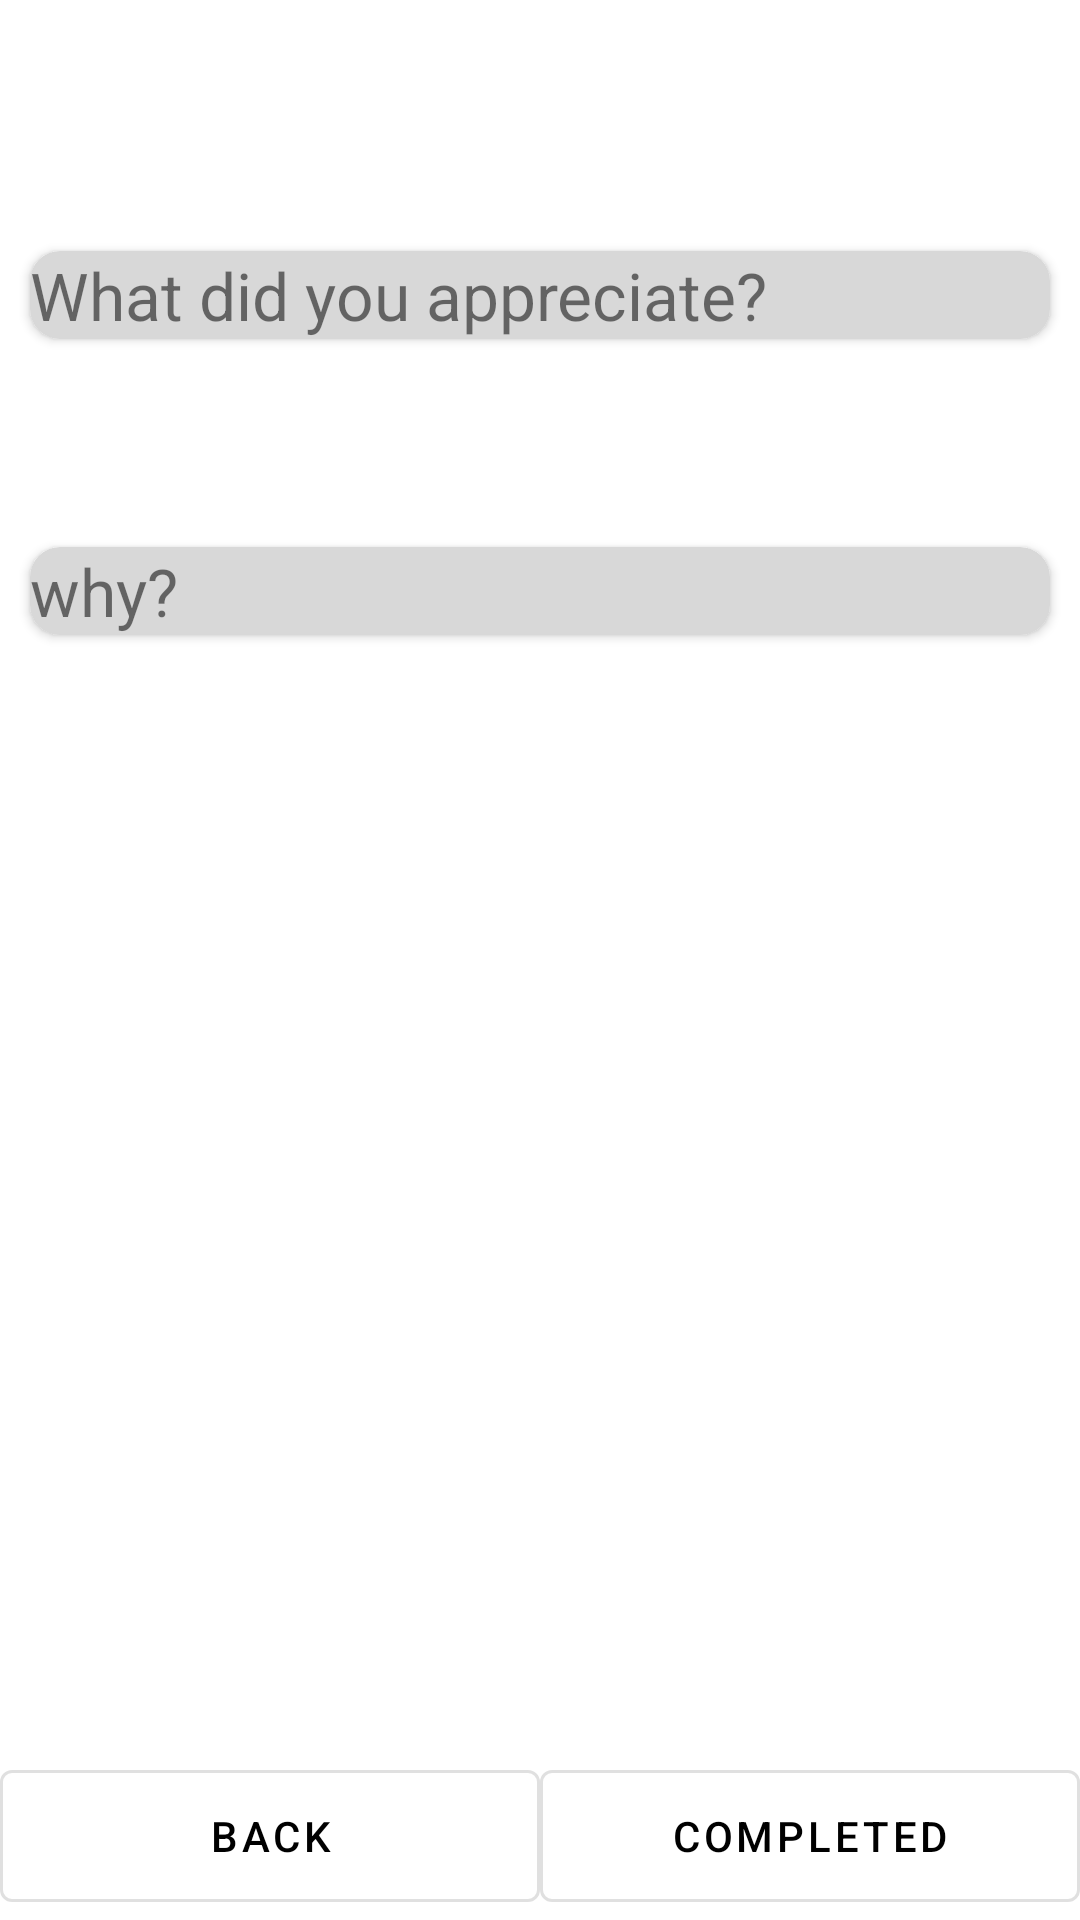

Produce the Android XML layout that renders to this screen, including the resource entries it uses.
<!-- AndroidManifest.xml: application theme AppTheme -->
<!-- res/layout/activity_diary_update.xml -->
<?xml version="1.0" encoding="utf-8"?>
<RelativeLayout xmlns:android="http://schemas.android.com/apk/res/android"
    xmlns:app="http://schemas.android.com/apk/res-auto"
    xmlns:tools="http://schemas.android.com/tools"
    android:layout_width="match_parent"
    android:layout_height="match_parent"
    tools:context=".DiaryUpdateActivity">

    <ScrollView
        android:layout_width="match_parent"
        android:layout_height="match_parent"
        android:layout_marginBottom="?actionBarSize">

        <LinearLayout
            android:layout_width="match_parent"
            android:layout_height="match_parent"
            android:orientation="vertical">

            <LinearLayout
                android:layout_width="match_parent"
                android:layout_height="wrap_content"
                android:layout_marginLeft="10dp"
                android:layout_marginTop="20dp"
                android:layout_marginRight="10dp">

                <androidx.appcompat.widget.AppCompatTextView
                    android:id="@+id/date_text"
                    android:layout_width="wrap_content"
                    android:layout_height="match_parent"
                    android:textSize="25dp" />

            </LinearLayout>

            <androidx.cardview.widget.CardView
                android:layout_width="match_parent"
                android:layout_height="wrap_content"
                android:layout_marginLeft="10dp"
                android:layout_marginTop="30dp"
                android:layout_marginRight="10dp"
                android:backgroundTint="@color/lightGray"
                app:cardCornerRadius="10dp">

                <androidx.appcompat.widget.AppCompatTextView
                    android:id="@+id/detail_target_q_text"
                    android:layout_width="wrap_content"
                    android:layout_height="match_parent"
                    android:text="@string/target_q"
                    android:textSize="22dp" />

            </androidx.cardview.widget.CardView>

            <LinearLayout
                android:layout_width="match_parent"
                android:layout_height="wrap_content"
                android:layout_marginLeft="20dp"
                android:layout_marginTop="20dp"
                android:layout_marginRight="20dp">

                <androidx.appcompat.widget.AppCompatTextView
                    android:id="@+id/detail_target_a_text"
                    android:layout_width="wrap_content"
                    android:layout_height="match_parent"
                    android:textSize="22dp" />

            </LinearLayout>

            <androidx.cardview.widget.CardView
                android:layout_width="match_parent"
                android:layout_height="wrap_content"
                android:layout_marginLeft="10dp"
                android:layout_marginTop="20dp"
                android:layout_marginRight="10dp"
                android:backgroundTint="@color/lightGray"
                app:cardCornerRadius="10dp">

                <androidx.appcompat.widget.AppCompatTextView
                    android:id="@+id/detail_why_q_text"
                    android:layout_width="wrap_content"
                    android:layout_height="match_parent"
                    android:text="@string/why"
                    android:textSize="22dp" />

            </androidx.cardview.widget.CardView>

            <LinearLayout
                android:layout_width="match_parent"
                android:layout_height="wrap_content"
                android:layout_marginLeft="10dp"
                android:layout_marginTop="20dp"
                android:layout_marginRight="10dp">

                <com.google.android.material.textfield.TextInputLayout
                    android:id="@+id/detail_why_a_text"
                    android:layout_width="wrap_content"
                    android:layout_height="match_parent"
                    android:textSize="22dp" />

            </LinearLayout>

        </LinearLayout>

    </ScrollView>

    <LinearLayout
        android:layout_width="match_parent"
        android:layout_height="?actionBarSize"
        android:layout_alignParentBottom="true"
        android:orientation="horizontal">

        <com.google.android.material.button.MaterialButton
            android:id="@+id/back_button"
            style="@style/Widget.MaterialComponents.Button.OutlinedButton"
            android:layout_width="match_parent"
            android:layout_height="match_parent"
            android:layout_weight="1"
            android:text="@string/back" />

        <com.google.android.material.button.MaterialButton
            android:id="@+id/completed_button"
            style="@style/Widget.MaterialComponents.Button.OutlinedButton"
            android:layout_width="match_parent"
            android:layout_height="match_parent"
            android:layout_weight="1"
            android:text="@string/completed" />

    </LinearLayout>

</RelativeLayout>
<!-- resources referenced by this layout -->
<resources>
  <color name="lightGray">#D8D8D8</color>
  <string name="back">back</string>
  <string name="completed">completed</string>
  <string name="target_q">What did you appreciate?</string>
  <string name="why">why?</string>
  <style name="AppTheme" parent="Theme.MaterialComponents.Light.NoActionBar">
          
          <item name="colorPrimary">@color/black</item>
          <item name="colorPrimaryDark">@color/black</item>
          <item name="colorAccent">@color/black</item>
      </style>
  <color name="black">#000000</color>
</resources>
